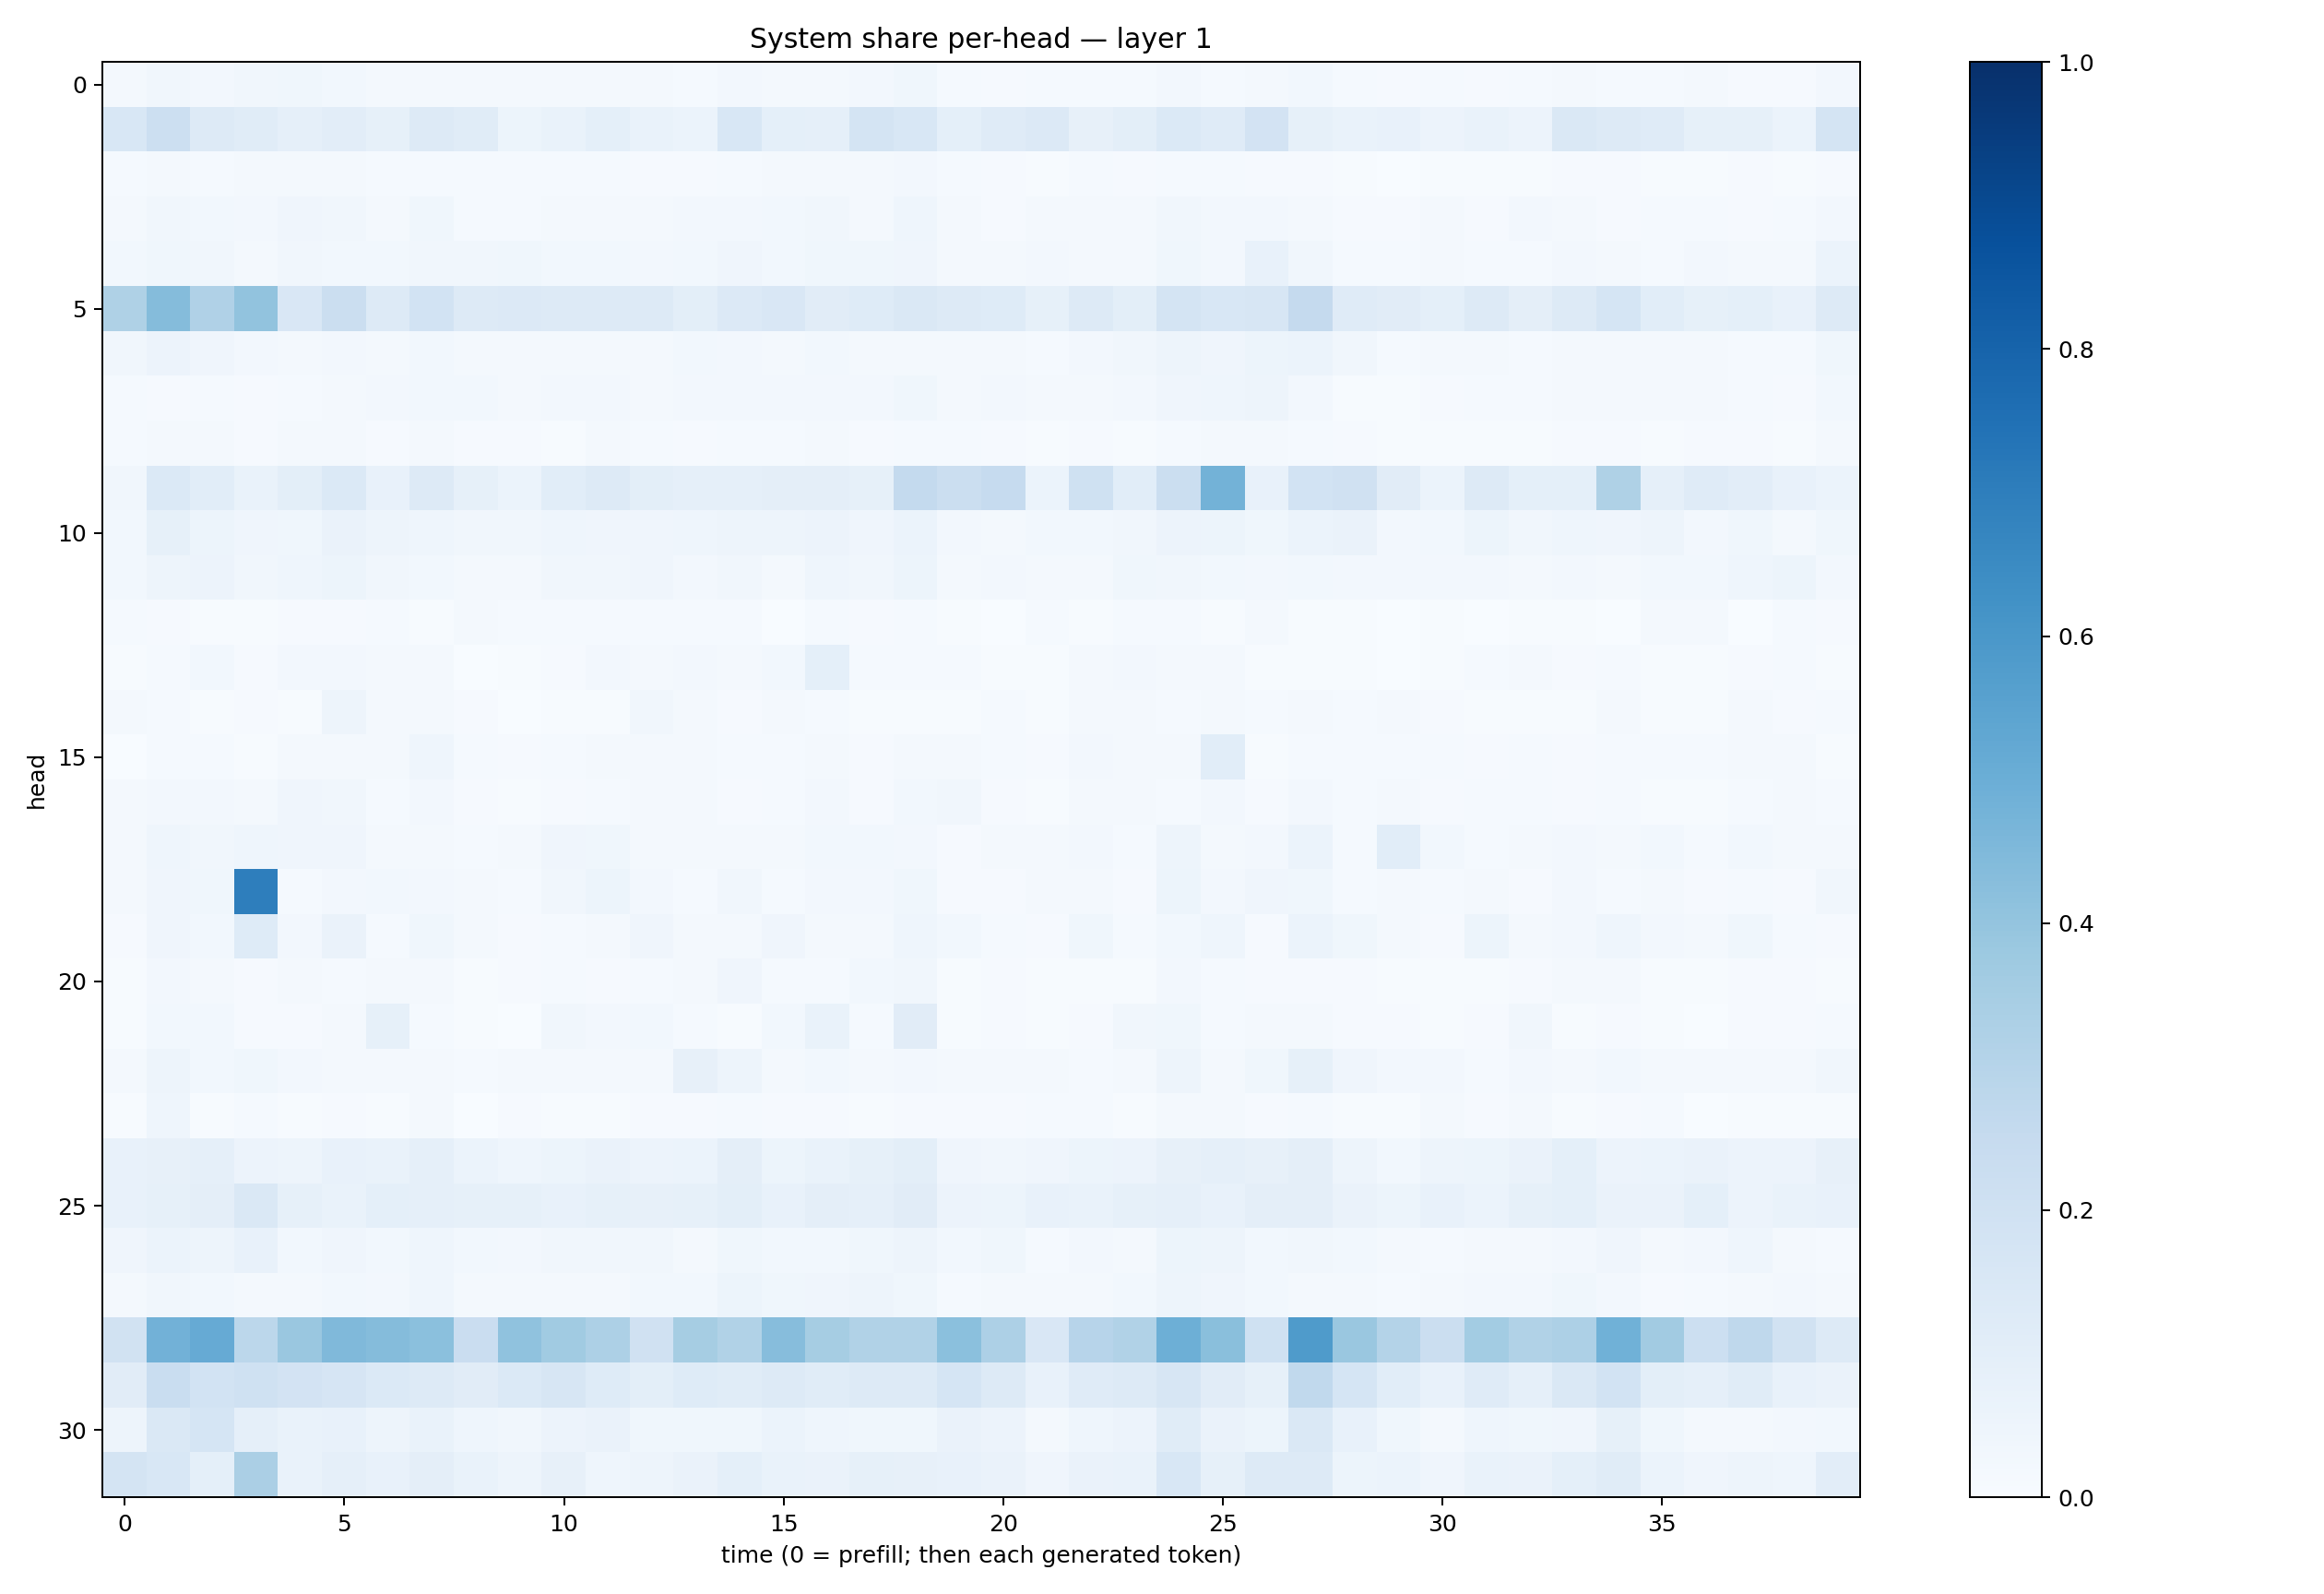

The file beside this chart, header and first rows:
0.017138524, 0.034516938, 0.024168026, 0.032681786, 0.03744997, 0.029939253, 0.017389122, 0.02112969, 0.02276227, 0.02336507, 0.021377541, 0.018507203, 0.022479577, 0.0150415795, 0.0246983, 0.019984182, 0.020555347, 0.025048586, 0.038843345, 0.014981309, 0.009763342, 0.015248138, 0.014509455, 0.01226616
0.1531, 0.2154, 0.1259, 0.1166, 0.08719, 0.1032, 0.08217, 0.1274, 0.1156, 0.05233, 0.06963, 0.09031, 0.06766, 0.06161, 0.1528, 0.09105, 0.08618, 0.176, 0.1544, 0.09285, 0.12, 0.1336, 0.08019, 0.09832
0.0134, 0.0182, 0.01353, 0.01681, 0.01627, 0.02343, 0.0142, 0.01486, 0.01356, 0.01379, 0.01503, 0.01214, 0.0114, 0.01082, 0.01487, 0.01666, 0.02038, 0.01778, 0.0247, 0.01377, 0.01013, 0.006541, 0.01193, 0.007857
0.01841, 0.03401, 0.02903, 0.02597, 0.04293, 0.03154, 0.02156, 0.03773, 0.0134, 0.0149, 0.01808, 0.0226, 0.02081, 0.02721, 0.02554, 0.02896, 0.03224, 0.02253, 0.04344, 0.01596, 0.01128, 0.01588, 0.01822, 0.02099
0.02762, 0.0355, 0.03371, 0.02076, 0.03342, 0.02757, 0.02855, 0.03169, 0.03495, 0.0358, 0.02949, 0.02811, 0.02653, 0.02929, 0.03984, 0.03081, 0.03617, 0.03717, 0.04024, 0.01909, 0.02027, 0.02431, 0.02017, 0.0226
0.3215, 0.4374, 0.3186, 0.4031, 0.1511, 0.2239, 0.1279, 0.1873, 0.1292, 0.1339, 0.1294, 0.1271, 0.1253, 0.09978, 0.1332, 0.1501, 0.1116, 0.1246, 0.1433, 0.1262, 0.1211, 0.08414, 0.1308, 0.09825
0.03291, 0.05491, 0.04072, 0.02525, 0.02161, 0.02678, 0.01626, 0.02876, 0.01648, 0.01894, 0.0166, 0.02071, 0.01942, 0.02838, 0.02509, 0.01993, 0.03008, 0.02172, 0.02177, 0.02133, 0.022, 0.01399, 0.02604, 0.03151
0.01505, 0.01128, 0.01261, 0.00978, 0.01387, 0.01902, 0.02381, 0.03096, 0.02799, 0.02307, 0.0239, 0.02383, 0.02224, 0.02395, 0.02708, 0.02531, 0.02631, 0.02729, 0.03582, 0.01598, 0.0246, 0.01864, 0.02327, 0.02576
0.01467, 0.02076, 0.01679, 0.01071, 0.01974, 0.01726, 0.009122, 0.01765, 0.009743, 0.007985, 0.006775, 0.01894, 0.01233, 0.01047, 0.01248, 0.01241, 0.0198, 0.0108, 0.01382, 0.01279, 0.009792, 0.005241, 0.01109, 0.006161
0.03507, 0.1399, 0.108, 0.06886, 0.0989, 0.1379, 0.0727, 0.1269, 0.08244, 0.06209, 0.1074, 0.1284, 0.1006, 0.08847, 0.08656, 0.09709, 0.09685, 0.08349, 0.2562, 0.2193, 0.2492, 0.06071, 0.1998, 0.1079
0.02783, 0.08314, 0.05214, 0.04296, 0.03579, 0.06633, 0.04992, 0.0439, 0.03167, 0.03389, 0.04683, 0.04185, 0.04291, 0.04347, 0.0485, 0.04914, 0.05689, 0.04139, 0.05929, 0.02508, 0.02293, 0.02895, 0.02797, 0.03502
0.02744, 0.0469, 0.05549, 0.03486, 0.04684, 0.05192, 0.03221, 0.02937, 0.02131, 0.02278, 0.03384, 0.03357, 0.0398, 0.0264, 0.03406, 0.02176, 0.04422, 0.03167, 0.05402, 0.01787, 0.02406, 0.02171, 0.02167, 0.03703
0.01315, 0.009564, 0.006456, 0.005211, 0.01159, 0.009184, 0.01473, 0.004525, 0.02316, 0.01374, 0.01231, 0.01279, 0.01377, 0.01523, 0.01406, 0.003539, 0.01332, 0.009511, 0.01293, 0.004675, 0.001452, 0.01551, 0.005796, 0.01547
0.003966, 0.01217, 0.02921, 0.008886, 0.02351, 0.02368, 0.02239, 0.02092, 0.003237, 0.006352, 0.007991, 0.02564, 0.01719, 0.02698, 0.01574, 0.03086, 0.09299, 0.01516, 0.01531, 0.01414, 0.004773, 0.005135, 0.01652, 0.02531
0.01742, 0.01335, 0.006869, 0.0115, 0.007746, 0.04864, 0.01749, 0.02262, 0.008894, 0.003878, 0.006345, 0.0058, 0.03432, 0.01616, 0.008211, 0.02227, 0.01308, 0.006838, 0.007649, 0.004832, 0.01259, 0.007453, 0.01661, 0.01586
0.001262, 0.0128, 0.01432, 0.005863, 0.02197, 0.02013, 0.01685, 0.04532, 0.01188, 0.01138, 0.01505, 0.02253, 0.01713, 0.01829, 0.0126, 0.01184, 0.02002, 0.009952, 0.02268, 0.0173, 0.01224, 0.01125, 0.02411, 0.01706
0.01614, 0.02478, 0.02467, 0.01699, 0.04136, 0.0341, 0.01556, 0.02516, 0.01002, 0.007726, 0.01038, 0.01267, 0.01748, 0.01848, 0.01141, 0.01555, 0.02647, 0.01106, 0.02969, 0.03357, 0.01111, 0.004472, 0.01622, 0.01874
0.02239, 0.04538, 0.03221, 0.0468, 0.03992, 0.03996, 0.02205, 0.02123, 0.01175, 0.02227, 0.04167, 0.03631, 0.0222, 0.01839, 0.02255, 0.01597, 0.02782, 0.02782, 0.02406, 0.01045, 0.01881, 0.01977, 0.0255, 0.01455
0.02268, 0.03937, 0.03521, 0.6956, 0.01471, 0.02355, 0.0279, 0.02448, 0.02332, 0.01553, 0.03283, 0.05211, 0.02733, 0.0154, 0.03159, 0.01299, 0.02453, 0.0242, 0.03518, 0.008714, 0.009311, 0.01861, 0.02113, 0.01062
0.01074, 0.04295, 0.02977, 0.1226, 0.02521, 0.06593, 0.01378, 0.03771, 0.01639, 0.01146, 0.01248, 0.02176, 0.03942, 0.01563, 0.02324, 0.03994, 0.01621, 0.01671, 0.04664, 0.03001, 0.01458, 0.008412, 0.03579, 0.01491
0.007365, 0.0255, 0.01793, 0.0095, 0.02133, 0.01515, 0.02077, 0.02194, 0.004901, 0.01037, 0.014, 0.01094, 0.01264, 0.01836, 0.04163, 0.01326, 0.01522, 0.02959, 0.03396, 0.0062, 0.008165, 0.00397, 0.005115, 0.007125
0.004197, 0.02919, 0.02849, 0.01089, 0.01113, 0.02289, 0.08378, 0.01375, 0.005368, 0.003878, 0.0337, 0.02706, 0.0291, 0.01462, 0.005946, 0.02969, 0.06798, 0.01473, 0.1122, 0.005966, 0.009504, 0.004712, 0.009625, 0.0313
0.019, 0.0486, 0.02904, 0.03547, 0.02479, 0.01911, 0.02022, 0.01915, 0.01276, 0.02106, 0.01969, 0.01592, 0.0189, 0.0802, 0.04904, 0.01823, 0.03021, 0.0216, 0.0261, 0.02028, 0.02226, 0.0162, 0.01464, 0.02176
0.00715, 0.04566, 0.007361, 0.0135, 0.005973, 0.009553, 0.006454, 0.01965, 0.003886, 0.00785, 0.0069, 0.007109, 0.01004, 0.008114, 0.0125, 0.008403, 0.00966, 0.006925, 0.008129, 0.01014, 0.008219, 0.01433, 0.014, 0.005395
0.07327, 0.08051, 0.08774, 0.05475, 0.0479, 0.07039, 0.06807, 0.08831, 0.06169, 0.0464, 0.05422, 0.0644, 0.05674, 0.06191, 0.09451, 0.05288, 0.06981, 0.08414, 0.09945, 0.04061, 0.03287, 0.04255, 0.05361, 0.05619
0.07047, 0.08458, 0.09562, 0.1411, 0.08424, 0.07006, 0.0932, 0.08684, 0.08261, 0.08285, 0.07138, 0.08592, 0.07815, 0.08413, 0.0991, 0.07717, 0.09452, 0.08965, 0.1128, 0.05764, 0.05375, 0.07192, 0.06938, 0.08349
0.04248, 0.06245, 0.04957, 0.07402, 0.03122, 0.0397, 0.03016, 0.04464, 0.02814, 0.02669, 0.03187, 0.03377, 0.03465, 0.02105, 0.03526, 0.02972, 0.02826, 0.03692, 0.04938, 0.02942, 0.03562, 0.01559, 0.02414, 0.02232
0.01806, 0.03228, 0.02926, 0.01832, 0.01676, 0.0289, 0.02682, 0.04625, 0.01639, 0.01701, 0.01863, 0.01782, 0.02913, 0.03049, 0.05151, 0.03658, 0.04233, 0.04809, 0.0388, 0.01478, 0.02113, 0.01807, 0.02083, 0.02933
0.1943, 0.4823, 0.5133, 0.2783, 0.3847, 0.446, 0.4352, 0.4213, 0.2303, 0.4088, 0.3658, 0.328, 0.1955, 0.3513, 0.3131, 0.4333, 0.3503, 0.3153, 0.3142, 0.4213, 0.3277, 0.1498, 0.2947, 0.3153
0.1122, 0.234, 0.1869, 0.1998, 0.1823, 0.1653, 0.1396, 0.1261, 0.1105, 0.1389, 0.1571, 0.1236, 0.09916, 0.1219, 0.1168, 0.1279, 0.116, 0.1286, 0.1324, 0.1693, 0.1275, 0.0757, 0.1202, 0.1295
0.04896, 0.1442, 0.1682, 0.08924, 0.06682, 0.07324, 0.0499, 0.06702, 0.04534, 0.03213, 0.05725, 0.06275, 0.03575, 0.03775, 0.03849, 0.06215, 0.0443, 0.03722, 0.03749, 0.06303, 0.05614, 0.01807, 0.04683, 0.05617
0.1768, 0.1534, 0.09185, 0.3335, 0.0673, 0.08824, 0.07128, 0.09657, 0.06673, 0.04704, 0.07952, 0.04322, 0.04786, 0.0631, 0.09029, 0.07029, 0.06452, 0.08532, 0.079, 0.07386, 0.065, 0.03982, 0.06254, 0.06703
